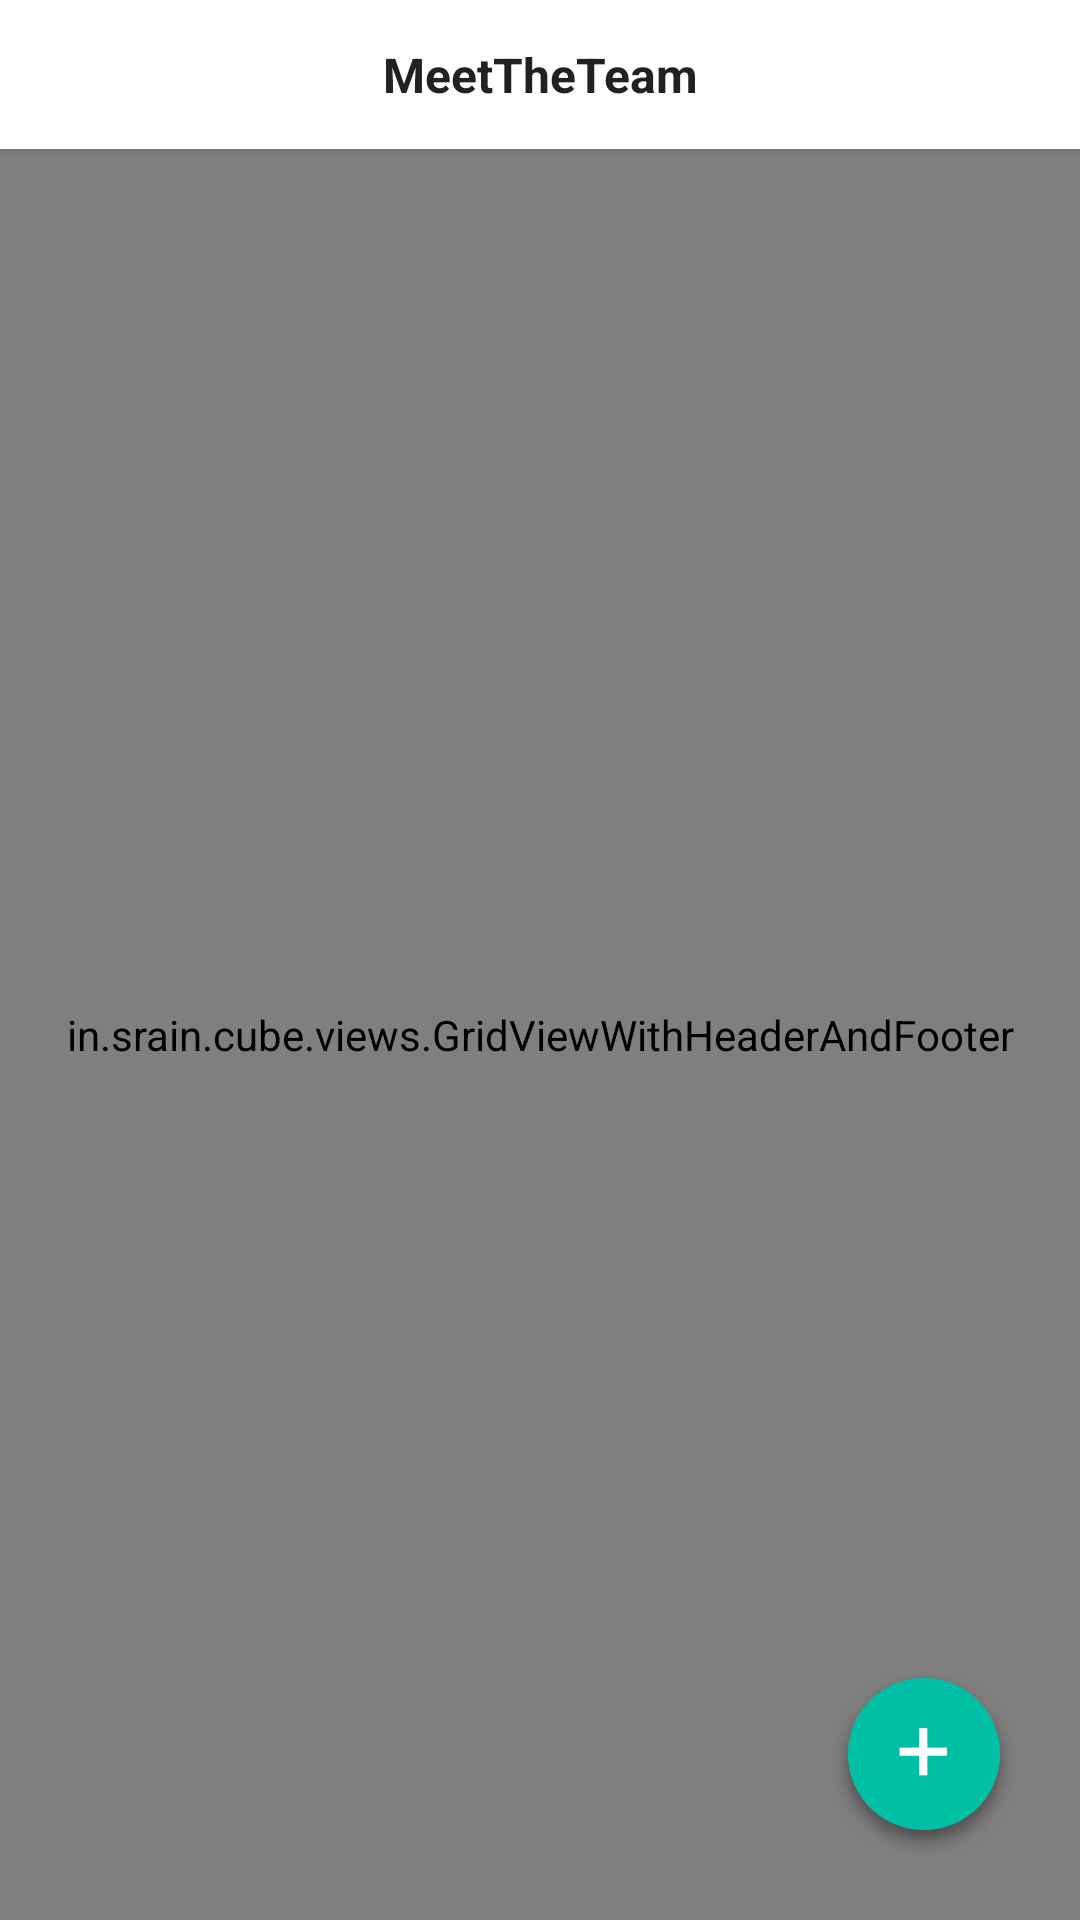

Layout XML and referenced resources for this Android screen:
<!-- AndroidManifest.xml: application theme AppTheme -->
<!-- res/layout/activity_people_list.xml -->
<?xml version="1.0" encoding="utf-8"?>

<LinearLayout xmlns:android="http://schemas.android.com/apk/res/android"
    android:layout_width="match_parent"
    android:layout_height="match_parent"
    android:background="@color/white"
    android:orientation="vertical"
    xmlns:app="http://schemas.android.com/apk/res-auto">

    <android.support.v7.widget.CardView
        android:layout_width="match_parent"
        android:layout_height="wrap_content"
        app:cardElevation="2.3dp"
        app:cardCornerRadius="0dp">
        <TextView
            android:layout_width="match_parent"
            android:layout_height="wrap_content"
            android:gravity="center_horizontal"
            android:paddingTop="14dp"
            android:paddingBottom="14dp"
            android:text="@string/app_name"
            android:textColor="@color/black"
            android:textSize="16sp"
            android:textStyle="bold"/>
    </android.support.v7.widget.CardView>

    <FrameLayout
        android:layout_width="match_parent"
        android:layout_height="match_parent">

        <in.srain.cube.views.GridViewWithHeaderAndFooter
            android:id="@+id/grv_people_list"
            android:layout_width="match_parent"
            android:layout_height="match_parent"
            android:paddingLeft="10dp"
            android:paddingRight="10dp"
            android:scrollbars="none"
            android:numColumns="3" />

        <LinearLayout
            android:layout_width="match_parent"
            android:layout_height="match_parent"
            android:gravity="right">
            <ImageView
                android:id="@+id/imv_add"
                android:layout_width="wrap_content"
                android:layout_height="wrap_content"
                android:padding="20dp"
                android:layout_gravity="bottom"
                android:src="@mipmap/ic_add"/>
        </LinearLayout>

    </FrameLayout>

</LinearLayout>
<!-- resources referenced by this layout -->
<resources>
  <color name="black">#212121</color>
  <color name="white">#FFFFFF</color>
  <!-- mipmap ic_add: png bitmap (mipmap-xxhdpi, 9043 bytes) -->
  <string name="app_name">MeetTheTeam</string>
  <style name="AppTheme" parent="Theme.AppCompat.Light.NoActionBar">
          
          <item name="colorPrimary">@color/colorPrimary</item>
          <item name="colorPrimaryDark">@color/colorPrimaryDark</item>
          <item name="colorAccent">@color/colorAccent</item>
      </style>
  <color name="colorPrimary">#3F51B5</color>
  <color name="colorPrimaryDark">#303F9F</color>
  <color name="colorAccent">#FFFFFF</color>
</resources>
